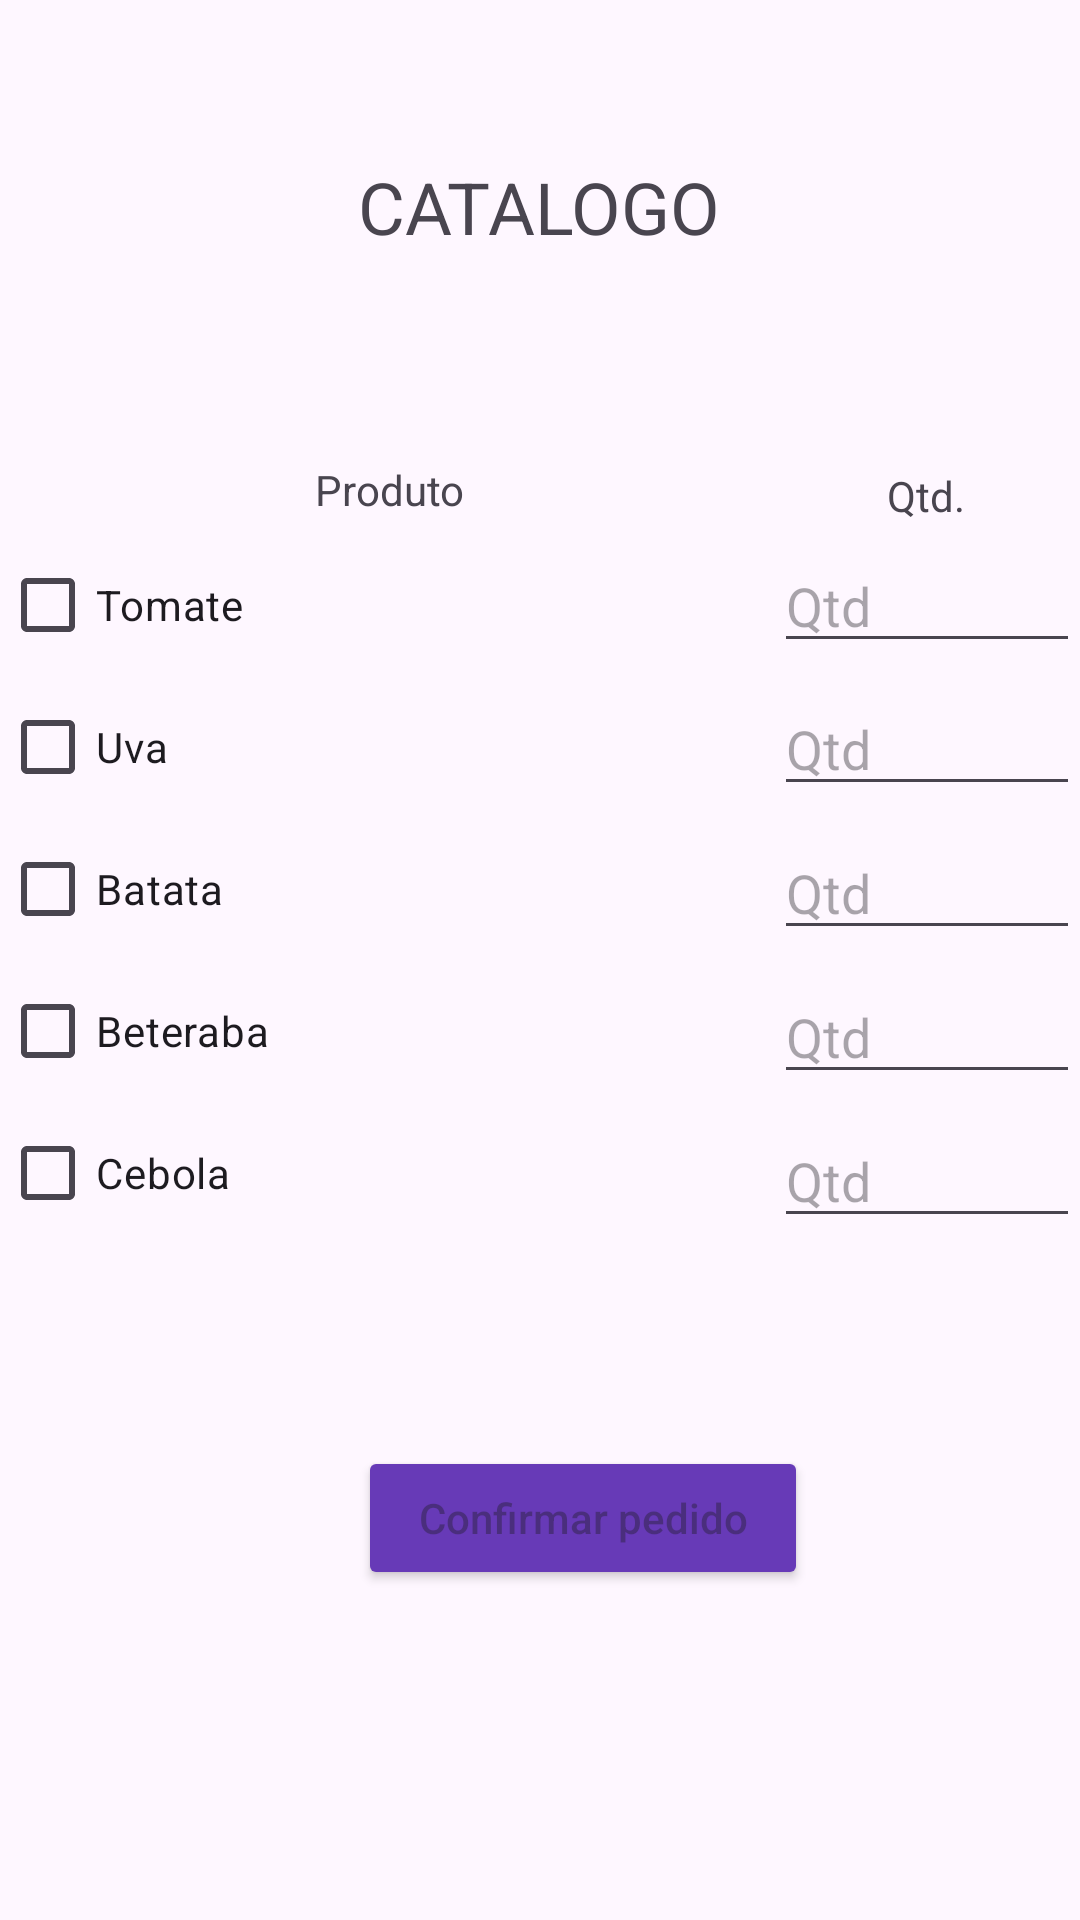

Here is an Android app screen rendered from its layout file. Give the layout XML and the strings, colors and styles it references.
<!-- AndroidManifest.xml: application theme Theme.Pim_IV -->
<!-- res/layout/activity_tela_catalogo.xml -->
<?xml version="1.0" encoding="utf-8"?>
<androidx.constraintlayout.widget.ConstraintLayout xmlns:android="http://schemas.android.com/apk/res/android"
    xmlns:app="http://schemas.android.com/apk/res-auto"
    xmlns:tools="http://schemas.android.com/tools"
    android:id="@+id/main"
    android:layout_width="match_parent"
    android:layout_height="match_parent"
    tools:context=".TelaCatalogo">


    <TextView
        android:id="@+id/Catalogo"
        android:layout_width="144dp"
        android:layout_height="90dp"
        android:layout_marginTop="24dp"
        android:gravity="center"
        android:text="CATALOGO"
        android:textSize="24sp"
        app:layout_constraintEnd_toEndOf="parent"
        app:layout_constraintHorizontal_bias="0.498"
        app:layout_constraintStart_toStartOf="parent"
        app:layout_constraintTop_toTopOf="parent" />


    <TextView
        android:id="@+id/textView"
        android:layout_width="220dp"
        android:layout_height="39dp"
        android:gravity="center"
        android:text="Produto"
        app:layout_constraintBottom_toBottomOf="parent"
        app:layout_constraintEnd_toEndOf="parent"
        app:layout_constraintHorizontal_bias="0.141"
        app:layout_constraintStart_toStartOf="parent"
        app:layout_constraintTop_toTopOf="parent"
        app:layout_constraintVertical_bias="0.239" />

    <TextView
        android:id="@+id/textView2"
        android:layout_width="75dp"
        android:layout_height="35dp"
        android:gravity="center"
        android:text="Qtd."
        app:layout_constraintBottom_toBottomOf="parent"
        app:layout_constraintEnd_toEndOf="parent"
        app:layout_constraintHorizontal_bias="0.952"
        app:layout_constraintStart_toStartOf="parent"
        app:layout_constraintTop_toTopOf="parent"
        app:layout_constraintVertical_bias="0.244" />

    <CheckBox
        android:id="@+id/checkTomate"
        android:layout_width="300dp"
        android:layout_height="wrap_content"
        android:orientation="vertical"
        android:text="Tomate"
        app:layout_constraintBottom_toBottomOf="parent"
        app:layout_constraintEnd_toEndOf="parent"
        app:layout_constraintHorizontal_bias="0.0"
        app:layout_constraintStart_toStartOf="parent"
        app:layout_constraintTop_toTopOf="parent"
        app:layout_constraintVertical_bias="0.300" />

    <EditText
        android:id="@+id/Qtd_Tomate"
        android:layout_width="102dp"
        android:layout_height="wrap_content"
        android:hint="Qtd"
        app:layout_constraintBottom_toBottomOf="parent"
        app:layout_constraintEnd_toEndOf="parent"
        app:layout_constraintHorizontal_bias="01"
        app:layout_constraintStart_toStartOf="parent"
        app:layout_constraintTop_toTopOf="parent"
        app:layout_constraintVertical_bias="0.300" />

    <CheckBox
        android:id="@+id/checkUva"
        android:layout_width="300dp"
        android:layout_height="wrap_content"
        android:orientation="vertical"
        android:text="Uva"
        app:layout_constraintBottom_toBottomOf="parent"
        app:layout_constraintEnd_toEndOf="parent"
        app:layout_constraintHorizontal_bias="0.0"
        app:layout_constraintStart_toStartOf="parent"
        app:layout_constraintTop_toTopOf="parent"
        app:layout_constraintVertical_bias="0.380" />

    <EditText
        android:id="@+id/Qtd_Uva"
        android:layout_width="102dp"
        android:layout_height="wrap_content"
        android:hint="Qtd"
        app:layout_constraintBottom_toBottomOf="parent"
        app:layout_constraintEnd_toEndOf="parent"
        app:layout_constraintHorizontal_bias="01"
        app:layout_constraintStart_toStartOf="parent"
        app:layout_constraintTop_toTopOf="parent"
        app:layout_constraintVertical_bias="0.380" />

    <CheckBox
        android:id="@+id/checkBatata"
        android:layout_width="300dp"
        android:layout_height="wrap_content"
        android:orientation="vertical"
        android:text="Batata"
        app:layout_constraintBottom_toBottomOf="parent"
        app:layout_constraintEnd_toEndOf="parent"
        app:layout_constraintHorizontal_bias="0.0"
        app:layout_constraintStart_toStartOf="parent"
        app:layout_constraintTop_toTopOf="parent"
        app:layout_constraintVertical_bias="0.460" />

    <EditText
        android:id="@+id/Qtd_Batata"
        android:layout_width="102dp"
        android:layout_height="wrap_content"
        android:hint="Qtd"
        app:layout_constraintBottom_toBottomOf="parent"
        app:layout_constraintEnd_toEndOf="parent"
        app:layout_constraintHorizontal_bias="01"
        app:layout_constraintStart_toStartOf="parent"
        app:layout_constraintTop_toTopOf="parent"
        app:layout_constraintVertical_bias="0.460" />

    <CheckBox
        android:id="@+id/checkBeteraba"
        android:layout_width="300dp"
        android:layout_height="wrap_content"
        android:orientation="vertical"
        android:text="Beteraba"
        app:layout_constraintBottom_toBottomOf="parent"
        app:layout_constraintEnd_toEndOf="parent"
        app:layout_constraintHorizontal_bias="0.0"
        app:layout_constraintStart_toStartOf="parent"
        app:layout_constraintTop_toTopOf="parent"
        app:layout_constraintVertical_bias="0.540" />

    <EditText
        android:id="@+id/Qtd_Beteraba"
        android:layout_width="102dp"
        android:layout_height="wrap_content"
        android:hint="Qtd"
        app:layout_constraintBottom_toBottomOf="parent"
        app:layout_constraintEnd_toEndOf="parent"
        app:layout_constraintHorizontal_bias="01"
        app:layout_constraintStart_toStartOf="parent"
        app:layout_constraintTop_toTopOf="parent"
        app:layout_constraintVertical_bias="0.540" />

    <CheckBox
        android:id="@+id/checkCebola"
        android:layout_width="300dp"
        android:layout_height="wrap_content"
        android:orientation="vertical"
        android:text="Cebola"
        app:layout_constraintBottom_toBottomOf="parent"
        app:layout_constraintEnd_toEndOf="parent"
        app:layout_constraintHorizontal_bias="0.0"
        app:layout_constraintStart_toStartOf="parent"
        app:layout_constraintTop_toTopOf="parent"
        app:layout_constraintVertical_bias="0.620" />

    <EditText
        android:id="@+id/Qtd_Cebola"
        android:layout_width="102dp"
        android:layout_height="wrap_content"
        android:hint="Qtd"
        app:layout_constraintBottom_toBottomOf="parent"
        app:layout_constraintEnd_toEndOf="parent"
        app:layout_constraintHorizontal_bias="01"
        app:layout_constraintStart_toStartOf="parent"
        app:layout_constraintTop_toTopOf="parent"
        app:layout_constraintVertical_bias="0.620" />

    <Button
        android:id="@+id/ConfirmarPedido"
        android:layout_width="150dp"
        android:layout_height="wrap_content"
        android:backgroundTint="#673AB7"
        android:hint="Confirmar pedido"
        app:layout_constraintBottom_toBottomOf="parent"
        app:layout_constraintEnd_toEndOf="parent"
        app:layout_constraintHorizontal_bias="0.568"
        app:layout_constraintStart_toStartOf="parent"
        app:layout_constraintTop_toTopOf="parent"
        app:layout_constraintVertical_bias="0.814"
        app:strokeColor="@android:color/background_light" />






</androidx.constraintlayout.widget.ConstraintLayout>
<!-- resources referenced by this layout -->
<resources>
  <style name="Theme.Pim_IV" parent="Base.Theme.Pim_IV" />
  <style name="Base.Theme.Pim_IV" parent="Theme.Material3.DayNight.NoActionBar">
          
          
      </style>
</resources>
